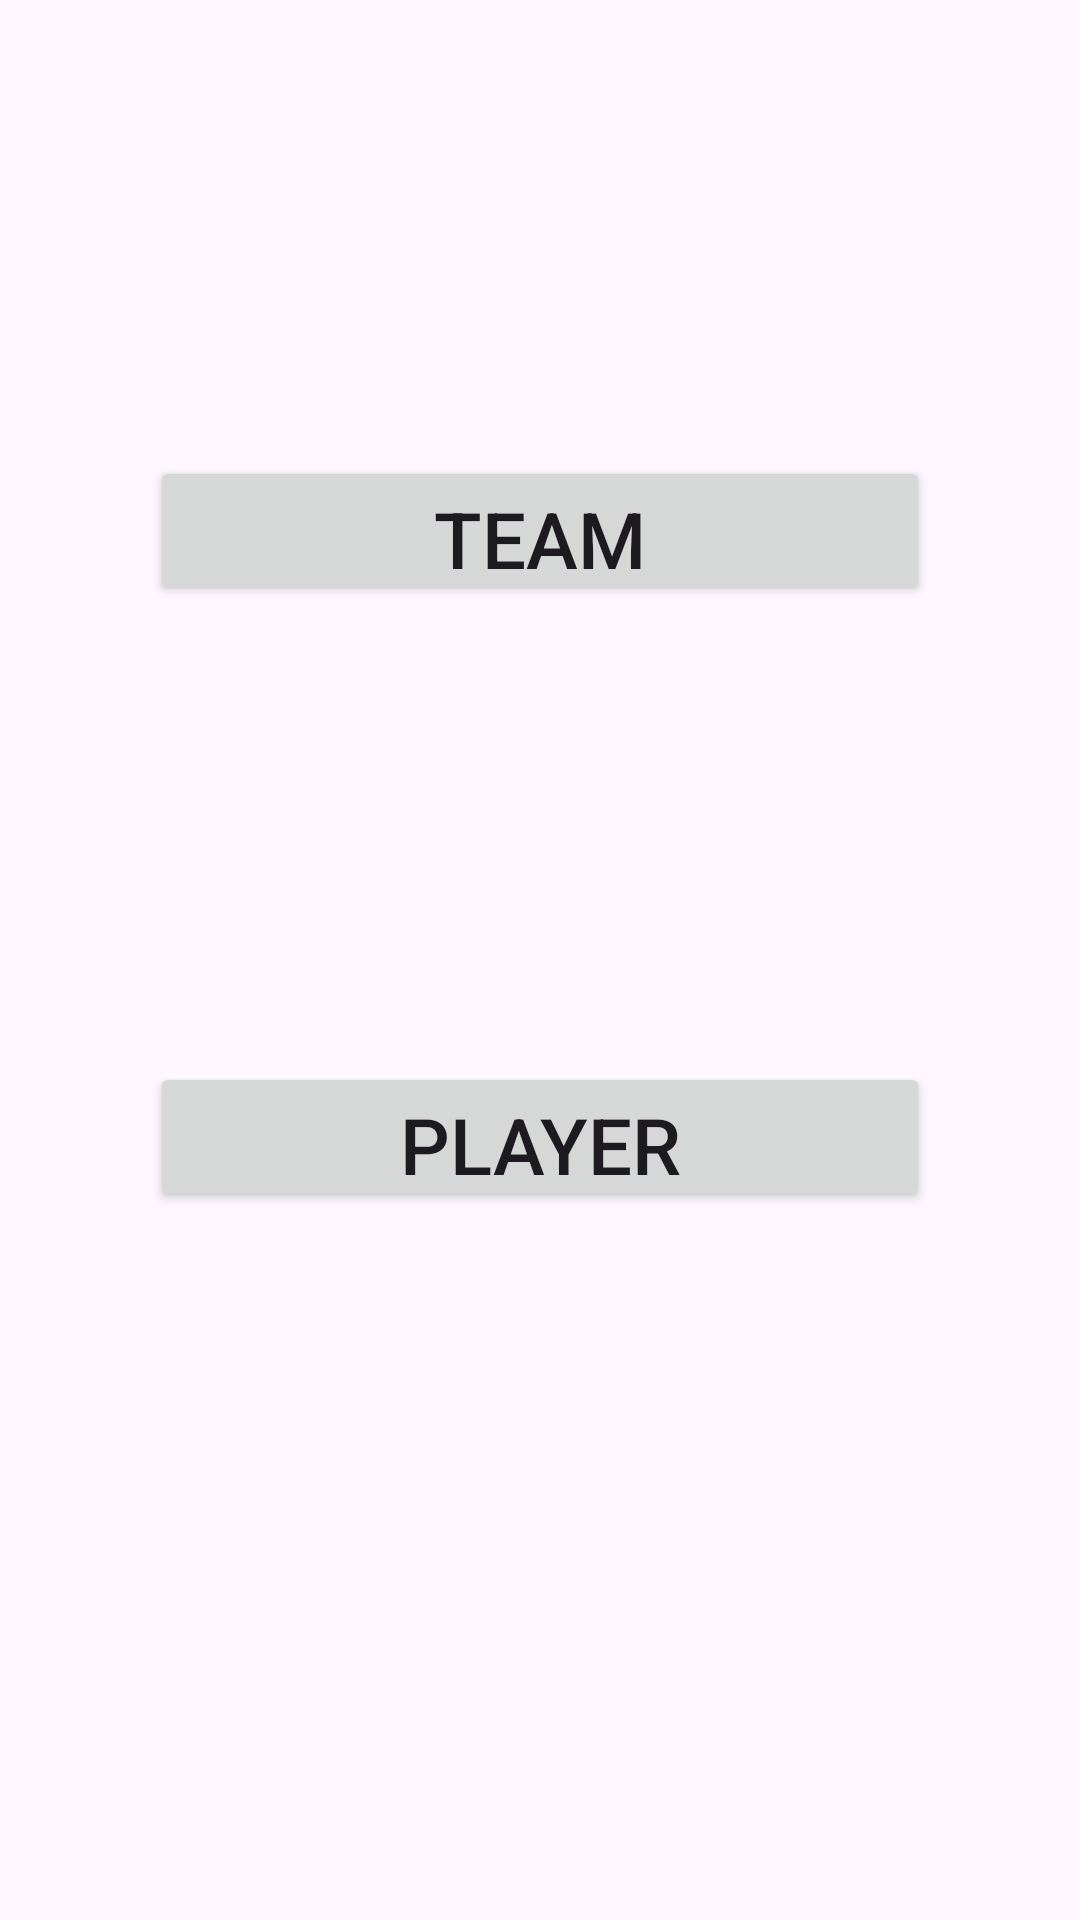

Reconstruct the res/layout file that produces this screen, plus the resources it refers to.
<!-- AndroidManifest.xml: application theme Theme.ExampleDatabass -->
<!-- res/layout/activity_main.xml -->
<?xml version="1.0" encoding="utf-8"?>
<androidx.constraintlayout.widget.ConstraintLayout xmlns:android="http://schemas.android.com/apk/res/android"
    xmlns:app="http://schemas.android.com/apk/res-auto"
    xmlns:tools="http://schemas.android.com/tools"
    android:id="@+id/main"
    android:layout_width="match_parent"
    android:layout_height="match_parent"
    tools:context=".MainActivity">

    <Button
        android:id="@+id/team"
        android:layout_width="match_parent"
        android:layout_height="50dp"
        android:layout_marginHorizontal="50dp"
        android:layout_marginTop="152dp"
        android:text="Team"
        android:textSize="26sp"
        app:layout_constraintEnd_toEndOf="parent"
        app:layout_constraintStart_toStartOf="parent"
        app:layout_constraintTop_toTopOf="parent" />
    <Button
        android:id="@+id/player"
        android:layout_width="match_parent"
        android:layout_height="50dp"
        android:layout_marginHorizontal="50dp"
        android:layout_marginTop="152dp"
        android:text="player"
        android:textSize="26sp"
        app:layout_constraintEnd_toEndOf="parent"
        app:layout_constraintStart_toStartOf="parent"
        app:layout_constraintTop_toBottomOf="@id/team" />


</androidx.constraintlayout.widget.ConstraintLayout>
<!-- resources referenced by this layout -->
<resources>
  <style name="Theme.ExampleDatabass" parent="Base.Theme.ExampleDatabass" />
  <style name="Base.Theme.ExampleDatabass" parent="Theme.Material3.DayNight.NoActionBar">
          
          
      </style>
</resources>
